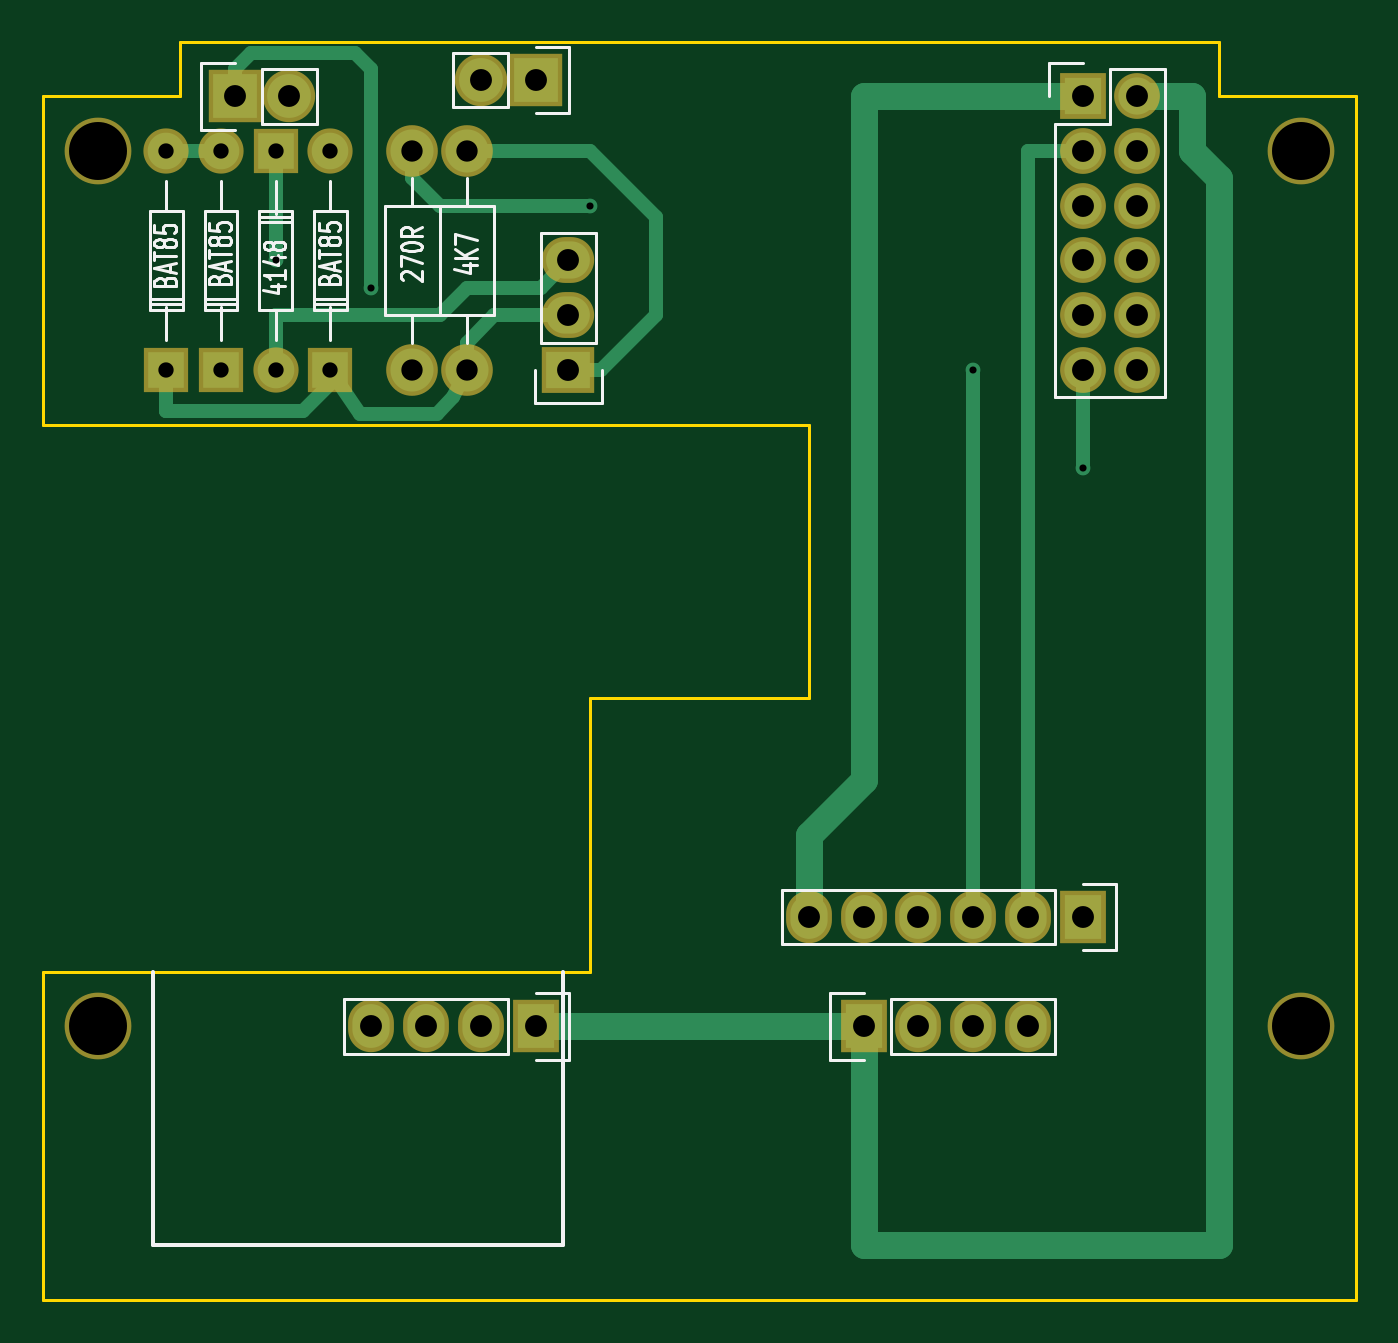
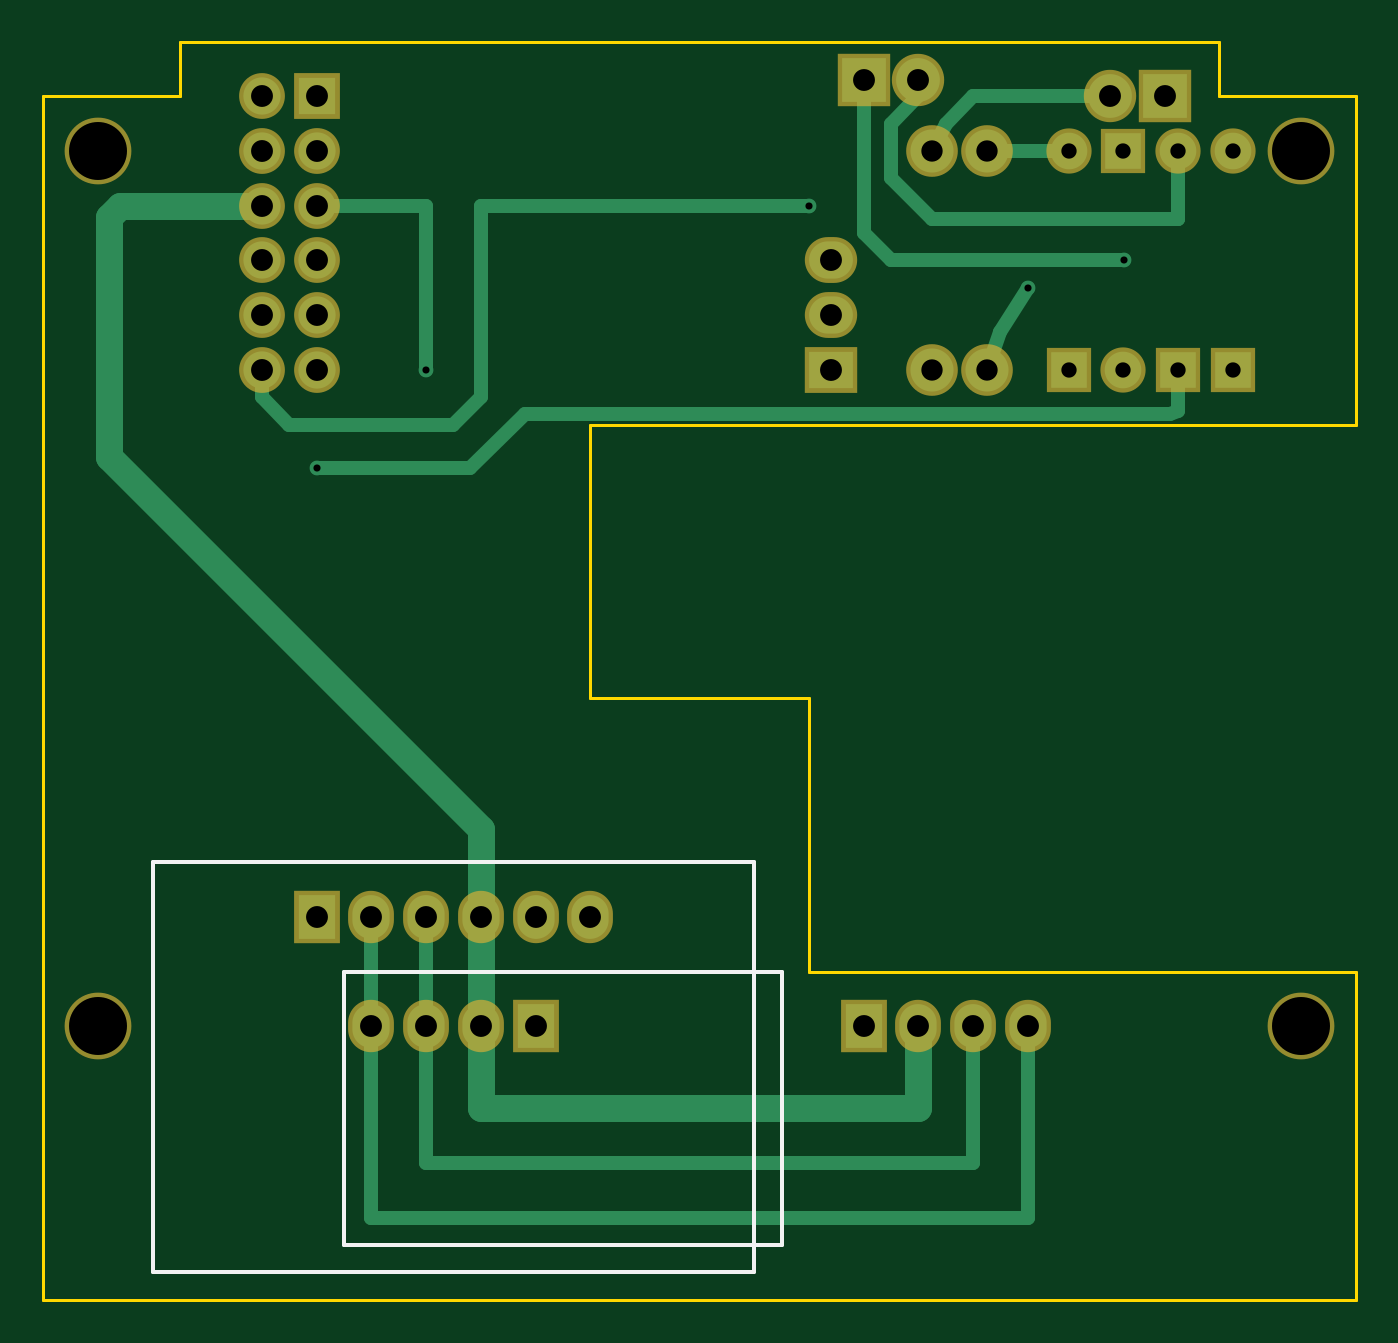
Circuit board: 8 layer files. Board 61.0 x 58.4 mm.
- bottom_copper: Bell-Boy-B.Cu.gbr (4433 bytes)
- bottom_mask: Bell-Boy-B.Mask.gbr (1959 bytes)
- bottom_silk: Bell-Boy-B.SilkS.gbr (720 bytes)
- outline: Bell-Boy-Edge.Cuts.gbr (1012 bytes)
- top_copper: Bell-Boy-F.Cu.gbr (4623 bytes)
- top_mask: Bell-Boy-F.Mask.gbr (1959 bytes)
- top_silk: Bell-Boy-F.SilkS.gbr (13901 bytes)
- drill: Bell-Boy.drl (795 bytes)

=== bottom_copper: Bell-Boy-B.Cu.gbr ===
G04 #@! TF.FileFunction,Copper,L2,Bot,Signal*
%FSLAX46Y46*%
G04 Gerber Fmt 4.6, Leading zero omitted, Abs format (unit mm)*
G04 Created by KiCad (PCBNEW 4.0.5+dfsg1-4) date Sat Feb  3 00:51:27 2018*
%MOMM*%
%LPD*%
G01*
G04 APERTURE LIST*
%ADD10C,0.100000*%
%ADD11C,1.699260*%
%ADD12R,1.699260X1.699260*%
%ADD13R,1.727200X1.727200*%
%ADD14O,1.727200X1.727200*%
%ADD15R,1.727200X2.032000*%
%ADD16O,1.727200X2.032000*%
%ADD17R,2.032000X1.727200*%
%ADD18O,2.032000X1.727200*%
%ADD19R,2.032000X2.032000*%
%ADD20O,2.032000X2.032000*%
%ADD21C,1.998980*%
%ADD22C,0.685800*%
%ADD23C,0.635000*%
%ADD24C,1.270000*%
G04 APERTURE END LIST*
D10*
D11*
X125097540Y-78740520D03*
D12*
X125097540Y-68580520D03*
D11*
X120012460Y-68579480D03*
D12*
X120012460Y-78739480D03*
D11*
X127632460Y-68579480D03*
D12*
X127632460Y-78739480D03*
D11*
X122552460Y-68579480D03*
D12*
X122552460Y-78739480D03*
D13*
X162560000Y-66040000D03*
D14*
X165100000Y-66040000D03*
X162560000Y-68580000D03*
X165100000Y-68580000D03*
X162560000Y-71120000D03*
X165100000Y-71120000D03*
X162560000Y-73660000D03*
X165100000Y-73660000D03*
X162560000Y-76200000D03*
X165100000Y-76200000D03*
X162560000Y-78740000D03*
X165100000Y-78740000D03*
D15*
X162560000Y-104140000D03*
D16*
X160020000Y-104140000D03*
X157480000Y-104140000D03*
X154940000Y-104140000D03*
X152400000Y-104140000D03*
X149860000Y-104140000D03*
D17*
X138684000Y-78740000D03*
D18*
X138684000Y-76200000D03*
X138684000Y-73660000D03*
D19*
X123190000Y-66040000D03*
D20*
X125730000Y-66040000D03*
D19*
X137160000Y-65278000D03*
D20*
X134620000Y-65278000D03*
D21*
X133985000Y-78740000D03*
X133985000Y-68580000D03*
X131445000Y-78740000D03*
X131445000Y-68580000D03*
D15*
X152400000Y-109220000D03*
D16*
X154940000Y-109220000D03*
X157480000Y-109220000D03*
X160020000Y-109220000D03*
D15*
X137160000Y-109220000D03*
D16*
X134620000Y-109220000D03*
X132080000Y-109220000D03*
X129540000Y-109220000D03*
D22*
X125095000Y-73660000D03*
X139700000Y-71120000D03*
X131445000Y-68580000D03*
X162560000Y-83312000D03*
X157480000Y-78740000D03*
X129540000Y-74930000D03*
D23*
X137160000Y-65278000D02*
X137160000Y-72390000D01*
X135890000Y-73660000D02*
X125095000Y-73660000D01*
X137160000Y-72390000D02*
X135890000Y-73660000D01*
X122552460Y-68579480D02*
X122552460Y-71752460D01*
X135890000Y-67310000D02*
X134620000Y-66040000D01*
X135890000Y-69850000D02*
X135890000Y-67310000D01*
X133985000Y-71755000D02*
X135890000Y-69850000D01*
X122555000Y-71755000D02*
X133985000Y-71755000D01*
X122552460Y-71752460D02*
X122555000Y-71755000D01*
X134620000Y-66040000D02*
X134620000Y-65278000D01*
X165100000Y-80010000D02*
X163830000Y-81280000D01*
X163830000Y-81280000D02*
X156210000Y-81280000D01*
X156210000Y-81280000D02*
X154940000Y-80010000D01*
X154940000Y-80010000D02*
X154940000Y-71120000D01*
X154940000Y-71120000D02*
X139700000Y-71120000D01*
X165100000Y-80010000D02*
X165100000Y-78740000D01*
X131445000Y-68580000D02*
X131444480Y-68579480D01*
X131444480Y-68579480D02*
X127632460Y-68579480D01*
X122552460Y-78739480D02*
X122555000Y-80645000D01*
X155448000Y-83312000D02*
X162560000Y-83312000D01*
X152908000Y-80772000D02*
X155448000Y-83312000D01*
X122936000Y-80772000D02*
X152908000Y-80772000D01*
X122555000Y-80645000D02*
X122936000Y-80772000D01*
X129540000Y-109220000D02*
X129540000Y-118110000D01*
X160020000Y-118110000D02*
X160020000Y-109220000D01*
X129540000Y-118110000D02*
X160020000Y-118110000D01*
X160020000Y-109220000D02*
X160020000Y-104140000D01*
X157480000Y-104140000D02*
X157480000Y-109220000D01*
X157480000Y-109220000D02*
X157480000Y-115570000D01*
X132080000Y-115570000D02*
X132080000Y-109220000D01*
X157480000Y-115570000D02*
X132080000Y-115570000D01*
X162560000Y-71120000D02*
X157480000Y-71120000D01*
X157480000Y-71120000D02*
X157480000Y-78740000D01*
X125730000Y-66040000D02*
X132080000Y-66040000D01*
X133350000Y-67310000D02*
X133985000Y-68580000D01*
X132080000Y-66040000D02*
X133350000Y-67310000D01*
X129540000Y-74930000D02*
X130810000Y-76962000D01*
X131445000Y-78740000D02*
X130810000Y-76962000D01*
D24*
X154940000Y-104140000D02*
X154940000Y-109220000D01*
X154940000Y-109220000D02*
X154940000Y-113030000D01*
X134620000Y-113030000D02*
X134620000Y-109220000D01*
X154940000Y-113030000D02*
X134620000Y-113030000D01*
X154940000Y-100076000D02*
X154940000Y-104140000D01*
X172212000Y-82804000D02*
X154940000Y-100076000D01*
X165100000Y-71120000D02*
X171704000Y-71120000D01*
X172212000Y-71628000D02*
X172212000Y-82804000D01*
X171704000Y-71120000D02*
X172212000Y-71628000D01*
M02*

=== bottom_mask: Bell-Boy-B.Mask.gbr ===
G04 #@! TF.FileFunction,Soldermask,Bot*
%FSLAX46Y46*%
G04 Gerber Fmt 4.6, Leading zero omitted, Abs format (unit mm)*
G04 Created by KiCad (PCBNEW 4.0.5+dfsg1-4) date Sat Feb  3 00:51:27 2018*
%MOMM*%
%LPD*%
G01*
G04 APERTURE LIST*
%ADD10C,0.100000*%
%ADD11C,3.100000*%
%ADD12C,2.099260*%
%ADD13R,2.099260X2.099260*%
%ADD14R,2.127200X2.127200*%
%ADD15O,2.127200X2.127200*%
%ADD16R,2.127200X2.432000*%
%ADD17O,2.127200X2.432000*%
%ADD18R,2.432000X2.127200*%
%ADD19O,2.432000X2.127200*%
%ADD20R,2.432000X2.432000*%
%ADD21O,2.432000X2.432000*%
%ADD22C,2.398980*%
G04 APERTURE END LIST*
D10*
D11*
X172720000Y-68580000D03*
X116840000Y-68580000D03*
D12*
X125097540Y-78740520D03*
D13*
X125097540Y-68580520D03*
D12*
X120012460Y-68579480D03*
D13*
X120012460Y-78739480D03*
D12*
X127632460Y-68579480D03*
D13*
X127632460Y-78739480D03*
D12*
X122552460Y-68579480D03*
D13*
X122552460Y-78739480D03*
D14*
X162560000Y-66040000D03*
D15*
X165100000Y-66040000D03*
X162560000Y-68580000D03*
X165100000Y-68580000D03*
X162560000Y-71120000D03*
X165100000Y-71120000D03*
X162560000Y-73660000D03*
X165100000Y-73660000D03*
X162560000Y-76200000D03*
X165100000Y-76200000D03*
X162560000Y-78740000D03*
X165100000Y-78740000D03*
D16*
X162560000Y-104140000D03*
D17*
X160020000Y-104140000D03*
X157480000Y-104140000D03*
X154940000Y-104140000D03*
X152400000Y-104140000D03*
X149860000Y-104140000D03*
D18*
X138684000Y-78740000D03*
D19*
X138684000Y-76200000D03*
X138684000Y-73660000D03*
D20*
X123190000Y-66040000D03*
D21*
X125730000Y-66040000D03*
D20*
X137160000Y-65278000D03*
D21*
X134620000Y-65278000D03*
D22*
X133985000Y-78740000D03*
X133985000Y-68580000D03*
X131445000Y-78740000D03*
X131445000Y-68580000D03*
D11*
X172720000Y-109220000D03*
X116840000Y-109220000D03*
D16*
X152400000Y-109220000D03*
D17*
X154940000Y-109220000D03*
X157480000Y-109220000D03*
X160020000Y-109220000D03*
D16*
X137160000Y-109220000D03*
D17*
X134620000Y-109220000D03*
X132080000Y-109220000D03*
X129540000Y-109220000D03*
M02*

=== bottom_silk: Bell-Boy-B.SilkS.gbr ===
G04 #@! TF.FileFunction,Legend,Bot*
%FSLAX46Y46*%
G04 Gerber Fmt 4.6, Leading zero omitted, Abs format (unit mm)*
G04 Created by KiCad (PCBNEW 4.0.5+dfsg1-4) date Sat Feb  3 00:51:27 2018*
%MOMM*%
%LPD*%
G01*
G04 APERTURE LIST*
%ADD10C,0.100000*%
%ADD11C,0.200000*%
G04 APERTURE END LIST*
D10*
D11*
X170180000Y-101600000D02*
X142240000Y-101600000D01*
X142240000Y-120650000D02*
X170180000Y-120650000D01*
X142240000Y-101600000D02*
X142240000Y-120650000D01*
X170180000Y-101600000D02*
X170180000Y-120650000D01*
X140970000Y-119380000D02*
X140970000Y-106680000D01*
X161290000Y-119380000D02*
X140970000Y-119380000D01*
X161290000Y-106680000D02*
X161290000Y-119380000D01*
X140970000Y-106680000D02*
X161290000Y-106680000D01*
M02*

=== outline: Bell-Boy-Edge.Cuts.gbr ===
G04 #@! TF.FileFunction,Profile,NP*
%FSLAX46Y46*%
G04 Gerber Fmt 4.6, Leading zero omitted, Abs format (unit mm)*
G04 Created by KiCad (PCBNEW 4.0.5+dfsg1-4) date Sat Feb  3 00:51:27 2018*
%MOMM*%
%LPD*%
G01*
G04 APERTURE LIST*
%ADD10C,0.100000*%
%ADD11C,0.150000*%
G04 APERTURE END LIST*
D10*
D11*
X168910000Y-63500000D02*
X120650000Y-63500000D01*
X175260000Y-66040000D02*
X175260000Y-121920000D01*
X168910000Y-66040000D02*
X168910000Y-63500000D01*
X175260000Y-66040000D02*
X168910000Y-66040000D01*
X114300000Y-81280000D02*
X114300000Y-66040000D01*
X120650000Y-66040000D02*
X120650000Y-63500000D01*
X114300000Y-66040000D02*
X120650000Y-66040000D01*
X149860000Y-81280000D02*
X114300000Y-81280000D01*
X149860000Y-93980000D02*
X149860000Y-81280000D01*
X139700000Y-93980000D02*
X149860000Y-93980000D01*
X139700000Y-106680000D02*
X139700000Y-93980000D01*
X114300000Y-106680000D02*
X139700000Y-106680000D01*
X114300000Y-121920000D02*
X114300000Y-106680000D01*
X175260000Y-121920000D02*
X114300000Y-121920000D01*
M02*

=== top_copper: Bell-Boy-F.Cu.gbr ===
G04 #@! TF.FileFunction,Copper,L1,Top,Signal*
%FSLAX46Y46*%
G04 Gerber Fmt 4.6, Leading zero omitted, Abs format (unit mm)*
G04 Created by KiCad (PCBNEW 4.0.5+dfsg1-4) date Sat Feb  3 00:51:27 2018*
%MOMM*%
%LPD*%
G01*
G04 APERTURE LIST*
%ADD10C,0.100000*%
%ADD11C,1.699260*%
%ADD12R,1.699260X1.699260*%
%ADD13R,1.727200X1.727200*%
%ADD14O,1.727200X1.727200*%
%ADD15R,1.727200X2.032000*%
%ADD16O,1.727200X2.032000*%
%ADD17R,2.032000X1.727200*%
%ADD18O,2.032000X1.727200*%
%ADD19R,2.032000X2.032000*%
%ADD20O,2.032000X2.032000*%
%ADD21C,1.998980*%
%ADD22C,0.685800*%
%ADD23C,0.635000*%
%ADD24C,1.270000*%
G04 APERTURE END LIST*
D10*
D11*
X125097540Y-78740520D03*
D12*
X125097540Y-68580520D03*
D11*
X120012460Y-68579480D03*
D12*
X120012460Y-78739480D03*
D11*
X127632460Y-68579480D03*
D12*
X127632460Y-78739480D03*
D11*
X122552460Y-68579480D03*
D12*
X122552460Y-78739480D03*
D13*
X162560000Y-66040000D03*
D14*
X165100000Y-66040000D03*
X162560000Y-68580000D03*
X165100000Y-68580000D03*
X162560000Y-71120000D03*
X165100000Y-71120000D03*
X162560000Y-73660000D03*
X165100000Y-73660000D03*
X162560000Y-76200000D03*
X165100000Y-76200000D03*
X162560000Y-78740000D03*
X165100000Y-78740000D03*
D15*
X162560000Y-104140000D03*
D16*
X160020000Y-104140000D03*
X157480000Y-104140000D03*
X154940000Y-104140000D03*
X152400000Y-104140000D03*
X149860000Y-104140000D03*
D17*
X138684000Y-78740000D03*
D18*
X138684000Y-76200000D03*
X138684000Y-73660000D03*
D19*
X123190000Y-66040000D03*
D20*
X125730000Y-66040000D03*
D19*
X137160000Y-65278000D03*
D20*
X134620000Y-65278000D03*
D21*
X133985000Y-78740000D03*
X133985000Y-68580000D03*
X131445000Y-78740000D03*
X131445000Y-68580000D03*
D15*
X152400000Y-109220000D03*
D16*
X154940000Y-109220000D03*
X157480000Y-109220000D03*
X160020000Y-109220000D03*
D15*
X137160000Y-109220000D03*
D16*
X134620000Y-109220000D03*
X132080000Y-109220000D03*
X129540000Y-109220000D03*
D22*
X125095000Y-73660000D03*
X139700000Y-71120000D03*
X131445000Y-68580000D03*
X162560000Y-83312000D03*
X157480000Y-78740000D03*
X129540000Y-74930000D03*
D23*
X125097540Y-78740520D02*
X125097540Y-76202540D01*
X137414000Y-74930000D02*
X138684000Y-73660000D01*
X133985000Y-74930000D02*
X137414000Y-74930000D01*
X132715000Y-76200000D02*
X133985000Y-74930000D01*
X125100080Y-76200000D02*
X132715000Y-76200000D01*
X125097540Y-76202540D02*
X125100080Y-76200000D01*
X125097540Y-73657460D02*
X125097540Y-68580520D01*
X125095000Y-73660000D02*
X125097540Y-73657460D01*
X120012460Y-68579480D02*
X122552460Y-68579480D01*
X127632460Y-78739480D02*
X127632460Y-79377540D01*
X127632460Y-79377540D02*
X126365000Y-80645000D01*
X120012460Y-80642460D02*
X120012460Y-78739480D01*
X120015000Y-80645000D02*
X120012460Y-80642460D01*
X126365000Y-80645000D02*
X120015000Y-80645000D01*
X133985000Y-78740000D02*
X133985000Y-77470000D01*
X135255000Y-76200000D02*
X138684000Y-76200000D01*
X133985000Y-77470000D02*
X135255000Y-76200000D01*
X127632460Y-78739480D02*
X127634480Y-78739480D01*
X127634480Y-78739480D02*
X129032000Y-80772000D01*
X129032000Y-80772000D02*
X132588000Y-80772000D01*
X132588000Y-80772000D02*
X133350000Y-80010000D01*
X133350000Y-80010000D02*
X133985000Y-78740000D01*
X131445000Y-68580000D02*
X131445000Y-69850000D01*
X132715000Y-71120000D02*
X139700000Y-71120000D01*
X131445000Y-69850000D02*
X132715000Y-71120000D01*
X162560000Y-83312000D02*
X162560000Y-78740000D01*
D24*
X149860000Y-100330000D02*
X149860000Y-104140000D01*
X152400000Y-97790000D02*
X149860000Y-100330000D01*
X162560000Y-66040000D02*
X152400000Y-66040000D01*
X152400000Y-66040000D02*
X152400000Y-97790000D01*
X165100000Y-66040000D02*
X167640000Y-66040000D01*
X168910000Y-119380000D02*
X152400000Y-119380000D01*
X152400000Y-119380000D02*
X152400000Y-109220000D01*
X168910000Y-69850000D02*
X168910000Y-119380000D01*
X167640000Y-68580000D02*
X168910000Y-69850000D01*
X167640000Y-66040000D02*
X167640000Y-68580000D01*
X152400000Y-109220000D02*
X137160000Y-109220000D01*
D23*
X162560000Y-68580000D02*
X160020000Y-68580000D01*
X160020000Y-68580000D02*
X160020000Y-104140000D01*
X157480000Y-78740000D02*
X157480000Y-104140000D01*
X133985000Y-68580000D02*
X139700000Y-68580000D01*
X140208000Y-78740000D02*
X138684000Y-78740000D01*
X142748000Y-76200000D02*
X140208000Y-78740000D01*
X142748000Y-71628000D02*
X142748000Y-76200000D01*
X139700000Y-68580000D02*
X142748000Y-71628000D01*
X127508000Y-64008000D02*
X128778000Y-64008000D01*
X123190000Y-64770000D02*
X123952000Y-64008000D01*
X123952000Y-64008000D02*
X127508000Y-64008000D01*
X123190000Y-64770000D02*
X123190000Y-66040000D01*
X129540000Y-64770000D02*
X129540000Y-74930000D01*
X128778000Y-64008000D02*
X129540000Y-64770000D01*
M02*

=== top_mask: Bell-Boy-F.Mask.gbr ===
G04 #@! TF.FileFunction,Soldermask,Top*
%FSLAX46Y46*%
G04 Gerber Fmt 4.6, Leading zero omitted, Abs format (unit mm)*
G04 Created by KiCad (PCBNEW 4.0.5+dfsg1-4) date Sat Feb  3 00:51:27 2018*
%MOMM*%
%LPD*%
G01*
G04 APERTURE LIST*
%ADD10C,0.100000*%
%ADD11C,3.100000*%
%ADD12C,2.099260*%
%ADD13R,2.099260X2.099260*%
%ADD14R,2.127200X2.127200*%
%ADD15O,2.127200X2.127200*%
%ADD16R,2.127200X2.432000*%
%ADD17O,2.127200X2.432000*%
%ADD18R,2.432000X2.127200*%
%ADD19O,2.432000X2.127200*%
%ADD20R,2.432000X2.432000*%
%ADD21O,2.432000X2.432000*%
%ADD22C,2.398980*%
G04 APERTURE END LIST*
D10*
D11*
X172720000Y-68580000D03*
X116840000Y-68580000D03*
D12*
X125097540Y-78740520D03*
D13*
X125097540Y-68580520D03*
D12*
X120012460Y-68579480D03*
D13*
X120012460Y-78739480D03*
D12*
X127632460Y-68579480D03*
D13*
X127632460Y-78739480D03*
D12*
X122552460Y-68579480D03*
D13*
X122552460Y-78739480D03*
D14*
X162560000Y-66040000D03*
D15*
X165100000Y-66040000D03*
X162560000Y-68580000D03*
X165100000Y-68580000D03*
X162560000Y-71120000D03*
X165100000Y-71120000D03*
X162560000Y-73660000D03*
X165100000Y-73660000D03*
X162560000Y-76200000D03*
X165100000Y-76200000D03*
X162560000Y-78740000D03*
X165100000Y-78740000D03*
D16*
X162560000Y-104140000D03*
D17*
X160020000Y-104140000D03*
X157480000Y-104140000D03*
X154940000Y-104140000D03*
X152400000Y-104140000D03*
X149860000Y-104140000D03*
D18*
X138684000Y-78740000D03*
D19*
X138684000Y-76200000D03*
X138684000Y-73660000D03*
D20*
X123190000Y-66040000D03*
D21*
X125730000Y-66040000D03*
D20*
X137160000Y-65278000D03*
D21*
X134620000Y-65278000D03*
D22*
X133985000Y-78740000D03*
X133985000Y-68580000D03*
X131445000Y-78740000D03*
X131445000Y-68580000D03*
D11*
X172720000Y-109220000D03*
X116840000Y-109220000D03*
D16*
X152400000Y-109220000D03*
D17*
X154940000Y-109220000D03*
X157480000Y-109220000D03*
X160020000Y-109220000D03*
D16*
X137160000Y-109220000D03*
D17*
X134620000Y-109220000D03*
X132080000Y-109220000D03*
X129540000Y-109220000D03*
M02*

=== top_silk: Bell-Boy-F.SilkS.gbr (13901 bytes, source omitted) ===
=== drill: Bell-Boy.drl ===
M48
;DRILL file {KiCad 4.0.5+dfsg1-4} date Sat Feb  3 00:59:08 2018
;FORMAT={-:-/ absolute / inch / decimal}
FMAT,2
INCH,TZ
T1C0.013
T2C0.028
T3C0.039
T4C0.040
T5C0.106
%
G90
G05
M72
T1
X4.925Y-2.9
X5.1Y-2.95
X5.175Y-2.7
X5.5Y-2.8
X6.2Y-3.1
X6.4Y-3.28
T2
X4.7249Y-2.7
X4.7249Y-3.1
X4.8249Y-2.7
X4.8249Y-3.1
X4.9251Y-2.7
X4.9251Y-3.1
X5.0249Y-2.7
X5.0249Y-3.1
T3
X5.175Y-2.7
X5.175Y-3.1
X5.275Y-2.7
X5.275Y-3.1
T4
X4.85Y-2.6
X4.95Y-2.6
X5.1Y-4.3
X5.2Y-4.3
X5.3Y-2.57
X5.3Y-4.3
X5.4Y-2.57
X5.4Y-4.3
X5.46Y-2.9
X5.46Y-3.
X5.46Y-3.1
X5.9Y-4.1
X6.Y-4.1
X6.Y-4.3
X6.1Y-4.1
X6.1Y-4.3
X6.2Y-4.1
X6.2Y-4.3
X6.3Y-4.1
X6.3Y-4.3
X6.4Y-2.6
X6.4Y-2.7
X6.4Y-2.8
X6.4Y-2.9
X6.4Y-3.
X6.4Y-3.1
X6.4Y-4.1
X6.5Y-2.6
X6.5Y-2.7
X6.5Y-2.8
X6.5Y-2.9
X6.5Y-3.
X6.5Y-3.1
T5
X4.6Y-2.7
X4.6Y-4.3
X6.8Y-2.7
X6.8Y-4.3
T0
M30

